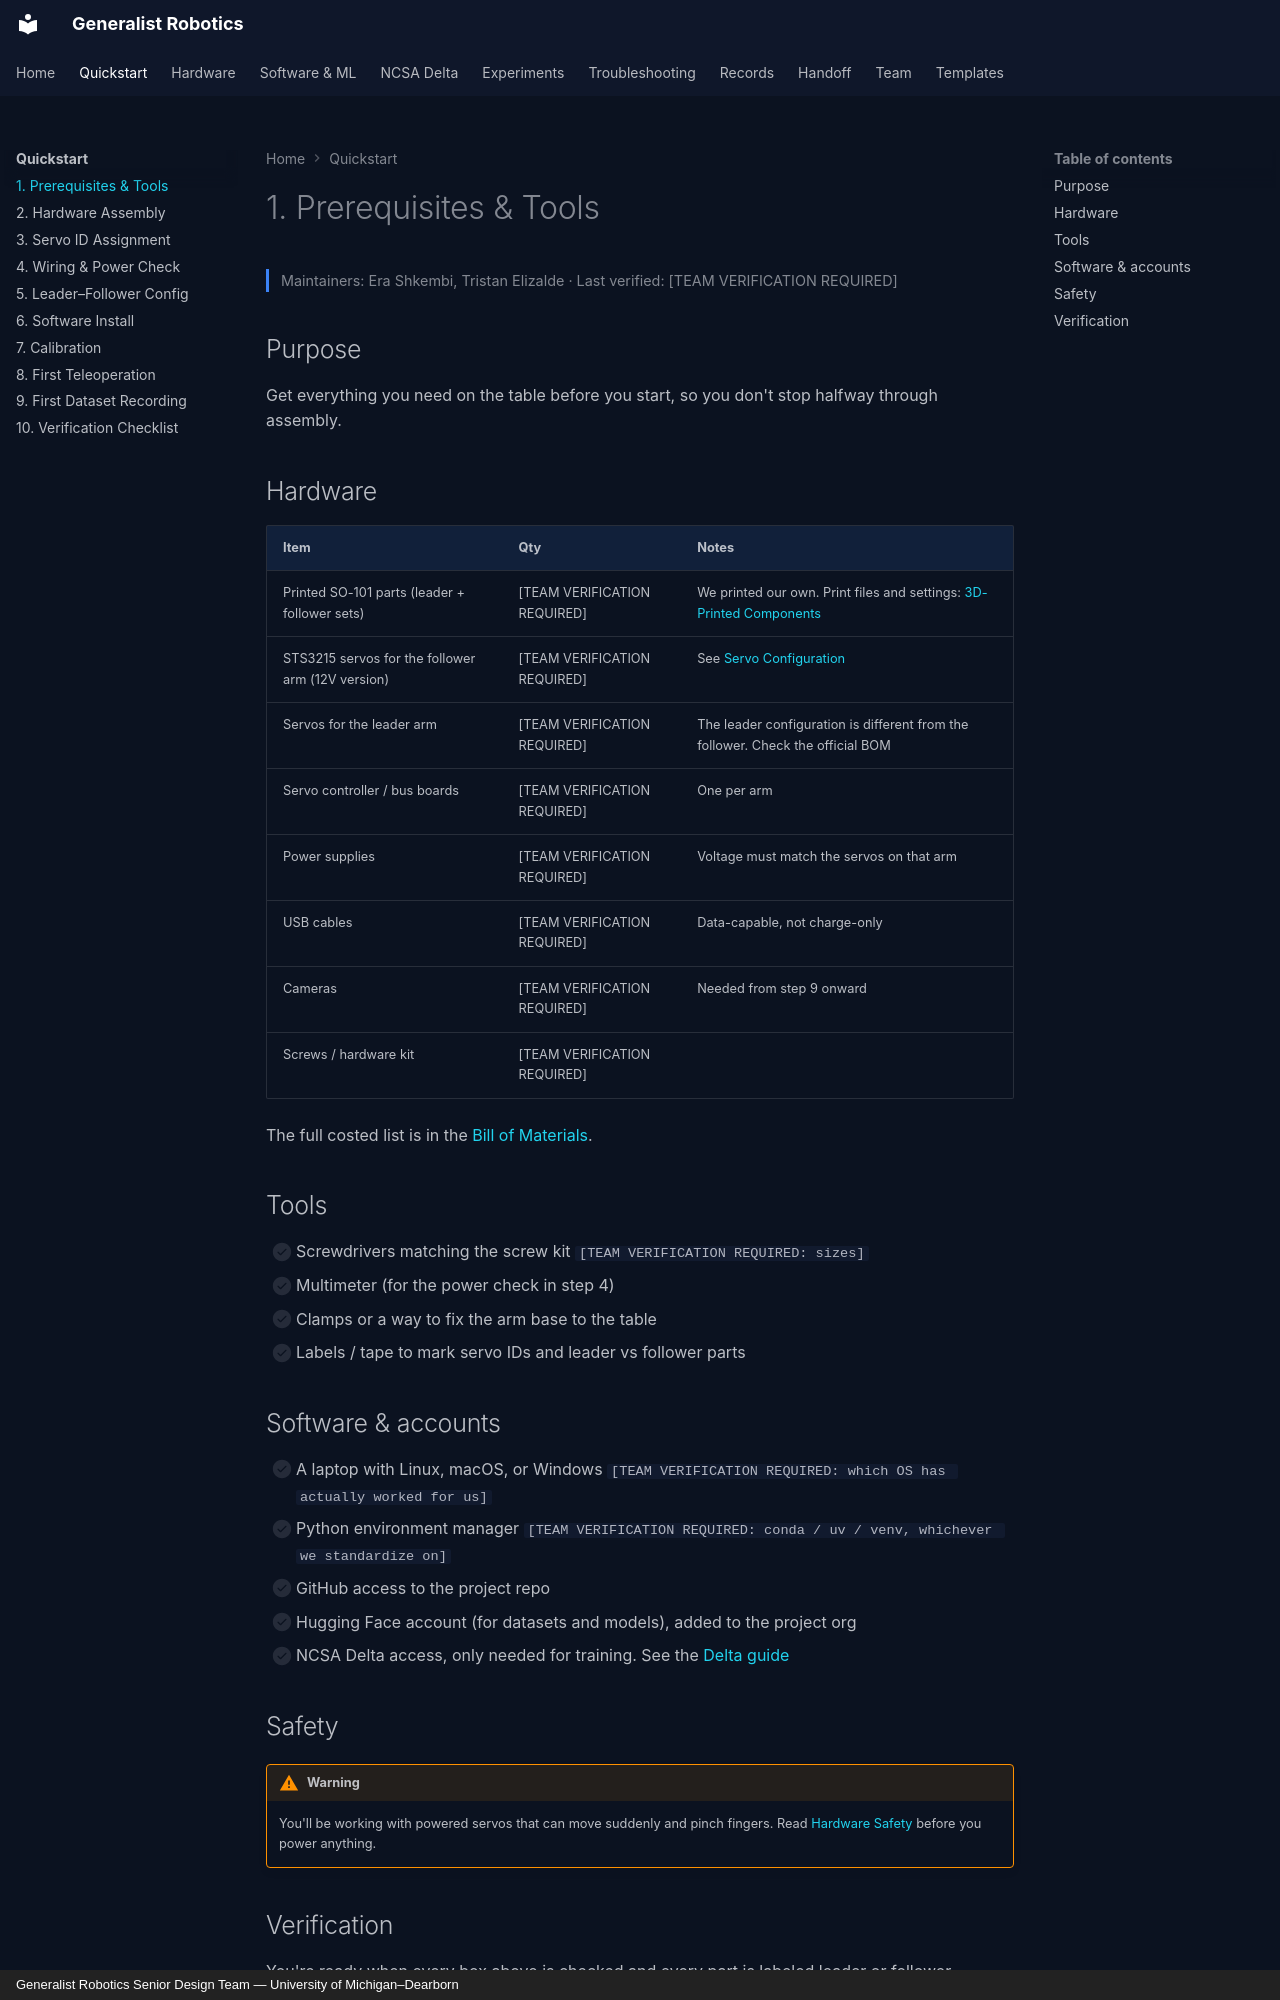

repository: eshkembi18/UMD-Robotics · page: quickstart/01-prerequisites/index.html · generator: mkdocs · copyright: Generalist Robotics Senior Design Team — University of Michigan–Dearborn

# 1. Prerequisites & Tools

<p class="gr-meta">Maintainers: Era Shkembi, Tristan Elizalde · Last verified: [TEAM VERIFICATION REQUIRED]</p>

## Purpose

Get everything you need on the table before you start, so you don't stop halfway through assembly.

## Hardware

| Item | Qty | Notes |
|---|---|---|
| Printed SO-101 parts (leader + follower sets) | [TEAM VERIFICATION REQUIRED] | We printed our own. Print files and settings: [3D-Printed Components](../hardware/printed-parts.md) |
| STS3215 servos for the follower arm (12V version) | [TEAM VERIFICATION REQUIRED] | See [Servo Configuration](../hardware/servos.md) |
| Servos for the leader arm | [TEAM VERIFICATION REQUIRED] | The leader configuration is different from the follower. Check the official BOM |
| Servo controller / bus boards | [TEAM VERIFICATION REQUIRED] | One per arm |
| Power supplies | [TEAM VERIFICATION REQUIRED] | Voltage must match the servos on that arm |
| USB cables | [TEAM VERIFICATION REQUIRED] | Data-capable, not charge-only |
| Cameras | [TEAM VERIFICATION REQUIRED] | Needed from step 9 onward |
| Screws / hardware kit | [TEAM VERIFICATION REQUIRED] | |

The full costed list is in the [Bill of Materials](../hardware/bom.md).

## Tools

- [ ] Screwdrivers matching the screw kit `[TEAM VERIFICATION REQUIRED: sizes]`
- [ ] Multimeter (for the power check in step 4)
- [ ] Clamps or a way to fix the arm base to the table
- [ ] Labels / tape to mark servo IDs and leader vs follower parts

## Software & accounts

- [ ] A laptop with Linux, macOS, or Windows `[TEAM VERIFICATION REQUIRED: which OS has actually worked for us]`
- [ ] Python environment manager `[TEAM VERIFICATION REQUIRED: conda / uv / venv, whichever we standardize on]`
- [ ] GitHub access to the project repo
- [ ] Hugging Face account (for datasets and models), added to the project org
- [ ] NCSA Delta access, only needed for training. See the [Delta guide](../delta/index.md)
